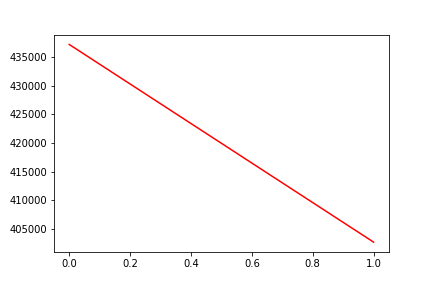

The data file committed next to this chart (first rows):
, date, assets
0, 0, 437181
1, 20181123, 402697
